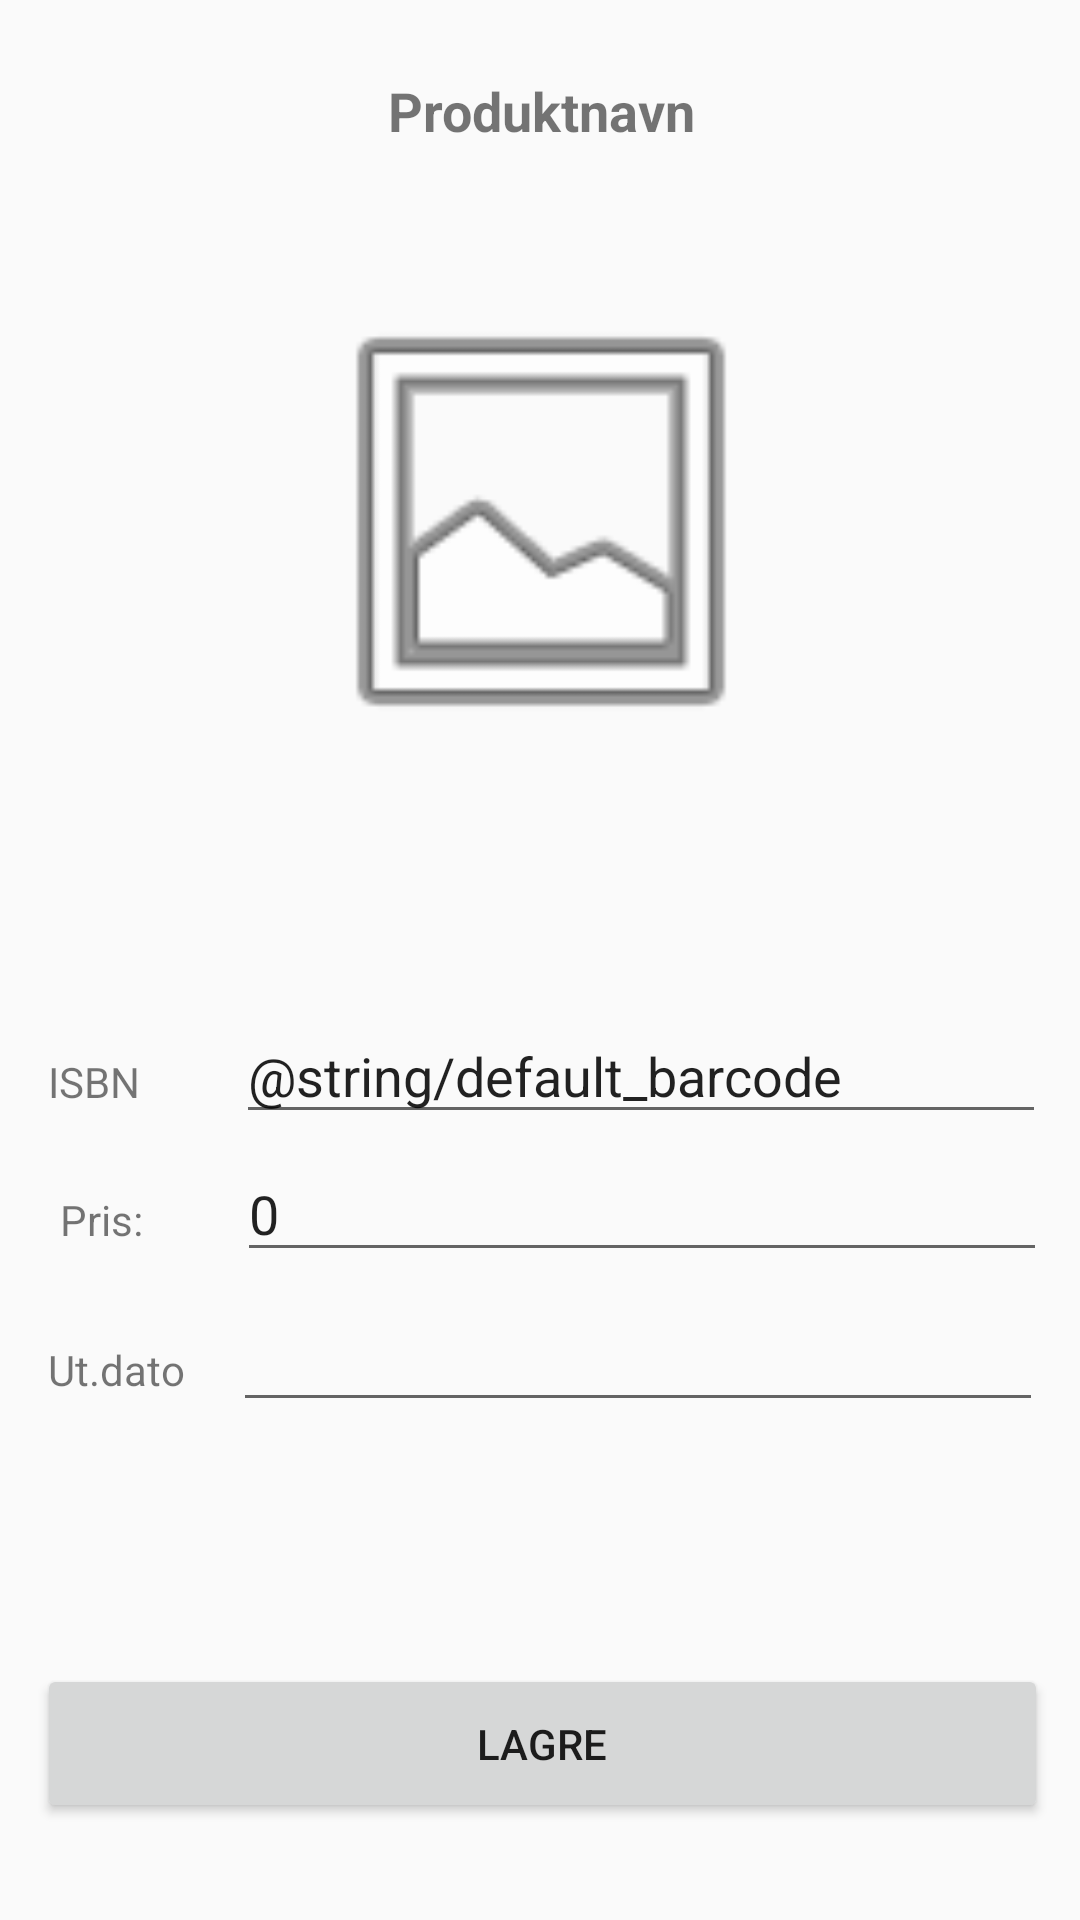

The Android layout XML behind this screen, and the referenced resources:
<!-- AndroidManifest.xml: application theme AppTheme -->
<!-- res/layout/activity_add_old.xml -->
<?xml version="1.0" encoding="utf-8"?>
<android.support.constraint.ConstraintLayout xmlns:android="http://schemas.android.com/apk/res/android"
    xmlns:app="http://schemas.android.com/apk/res-auto"
    xmlns:tools="http://schemas.android.com/tools"
    android:layout_width="match_parent"
    android:layout_height="match_parent"
    tools:context="no.hiof.fridgebro.activities.AddActivity">

    <EditText
        android:id="@+id/txtPrice"
        android:layout_width="270dp"
        android:layout_height="42dp"
        android:layout_marginStart="28dp"
        android:layout_marginTop="4dp"
        android:ems="10"
        android:inputType="number"
        android:text="0"
        app:layout_constraintStart_toEndOf="@+id/lblPrice"
        app:layout_constraintTop_toBottomOf="@+id/txtISBN" />

    <EditText
        android:id="@+id/txtISBN"
        android:layout_width="270dp"
        android:layout_height="42dp"
        android:layout_marginStart="32dp"
        android:layout_marginTop="336dp"
        android:ems="10"
        android:inputType="textPersonName"
        android:text="@string/default_barcode"
        app:layout_constraintStart_toEndOf="@+id/lblISBN"
        app:layout_constraintTop_toTopOf="parent" />

    <ImageButton
        android:id="@+id/imageButton"
        android:layout_width="55dp"
        android:layout_height="38dp"
        android:layout_marginStart="8dp"
        android:layout_marginEnd="8dp"
        android:layout_marginBottom="8dp"
        app:layout_constraintBottom_toBottomOf="@+id/txtISBN"
        app:layout_constraintEnd_toEndOf="parent"
        app:layout_constraintStart_toEndOf="@+id/txtISBN"
        app:layout_constraintTop_toTopOf="@+id/txtISBN"
        app:layout_constraintVertical_bias="0.0"
        app:srcCompat="@android:drawable/ic_menu_camera" />

    <ImageButton
        android:id="@+id/btnSearch"
        android:layout_width="55dp"
        android:layout_height="40dp"
        android:layout_marginStart="8dp"
        android:layout_marginEnd="8dp"
        android:layout_marginBottom="8dp"
        android:onClick="getPriceFromNg"
        app:layout_constraintBottom_toBottomOf="@+id/txtPrice"
        app:layout_constraintEnd_toEndOf="parent"
        app:layout_constraintHorizontal_bias="0.333"
        app:layout_constraintStart_toEndOf="@+id/txtPrice"
        app:layout_constraintTop_toTopOf="@+id/txtPrice"
        app:layout_constraintVertical_bias="0.0"
        app:srcCompat="@android:drawable/ic_menu_search" />

    <ImageButton
        android:id="@+id/btnPickDate"
        android:layout_width="55dp"
        android:layout_height="40dp"
        android:layout_marginEnd="8dp"
        android:layout_marginStart="8dp"
        android:layout_marginTop="8dp"
        android:onClick="getPriceFromNg"
        app:layout_constraintBottom_toBottomOf="@+id/expDate"
        app:layout_constraintEnd_toEndOf="parent"
        app:layout_constraintHorizontal_bias="0.125"
        app:layout_constraintStart_toEndOf="@+id/expDate"
        app:layout_constraintTop_toTopOf="@+id/expDate"
        app:layout_constraintVertical_bias="1.0"
        app:srcCompat="@android:drawable/ic_menu_agenda" />

    <TextView
        android:id="@+id/lblISBN"
        android:layout_width="wrap_content"
        android:layout_height="wrap_content"
        android:layout_marginStart="16dp"
        android:layout_marginTop="8dp"
        android:layout_marginBottom="8dp"
        android:text="ISBN"
        app:layout_constraintBottom_toBottomOf="@+id/txtISBN"
        app:layout_constraintStart_toStartOf="parent"
        app:layout_constraintTop_toTopOf="@+id/txtISBN"
        app:layout_constraintVertical_bias="1.0" />

    <TextView
        android:id="@+id/lblPrice"
        android:layout_width="wrap_content"
        android:layout_height="wrap_content"
        android:layout_marginStart="20dp"
        android:layout_marginTop="8dp"
        android:layout_marginBottom="8dp"
        android:text="Pris: "
        app:layout_constraintBottom_toBottomOf="@+id/txtPrice"
        app:layout_constraintStart_toStartOf="parent"
        app:layout_constraintTop_toTopOf="@+id/txtPrice"
        app:layout_constraintVertical_bias="1.0" />

    <TextView
        android:id="@+id/lblDate"
        android:layout_width="wrap_content"
        android:layout_height="wrap_content"
        android:layout_marginStart="16dp"
        android:layout_marginTop="8dp"
        android:layout_marginBottom="8dp"
        android:text="Ut.dato"
        app:layout_constraintBottom_toBottomOf="@+id/expDate"
        app:layout_constraintStart_toStartOf="parent"
        app:layout_constraintTop_toTopOf="@+id/expDate"
        app:layout_constraintVertical_bias="1.0" />

    <EditText
        android:id="@+id/expDate"
        android:layout_width="270dp"
        android:layout_height="42dp"
        android:layout_marginStart="16dp"
        android:layout_marginTop="8dp"
        android:ems="10"
        android:inputType="date"
        app:layout_constraintStart_toEndOf="@+id/lblDate"
        app:layout_constraintTop_toBottomOf="@+id/txtPrice" />

    

    

    <ImageView
        android:id="@+id/imgItem"
        android:layout_width="294dp"
        android:layout_height="163dp"
        android:layout_marginStart="8dp"
        android:layout_marginTop="40dp"
        android:layout_marginEnd="8dp"
        app:layout_constraintEnd_toEndOf="parent"
        app:layout_constraintHorizontal_bias="0.504"
        app:layout_constraintStart_toStartOf="parent"
        app:layout_constraintTop_toBottomOf="@+id/lblProductName"
        app:srcCompat="@android:drawable/ic_menu_gallery" />

    <Button
        android:id="@+id/btnSave"
        android:layout_width="337dp"
        android:layout_height="53dp"
        android:layout_marginBottom="8dp"
        android:layout_marginEnd="8dp"
        android:layout_marginStart="8dp"
        android:layout_marginTop="8dp"
        android:text="Lagre"
        app:layout_constraintBottom_toBottomOf="parent"
        app:layout_constraintEnd_toEndOf="parent"
        app:layout_constraintHorizontal_bias="0.612"
        app:layout_constraintStart_toStartOf="parent"
        app:layout_constraintTop_toBottomOf="@+id/imgItem"
        app:layout_constraintVertical_bias="0.923" />

    <TextView
        android:id="@+id/lblProductName"
        android:layout_width="363dp"
        android:layout_height="31dp"
        android:layout_marginStart="8dp"
        android:layout_marginTop="8dp"
        android:layout_marginEnd="8dp"
        android:layout_marginBottom="8dp"
        android:gravity="center"
        android:text="Produktnavn"
        android:textSize="18sp"
        android:textStyle="bold"
        app:layout_constraintBottom_toTopOf="@+id/txtISBN"
        app:layout_constraintEnd_toEndOf="parent"
        app:layout_constraintStart_toStartOf="parent"
        app:layout_constraintTop_toTopOf="parent"
        app:layout_constraintVertical_bias="0.046" />

</android.support.constraint.ConstraintLayout>
<!-- resources referenced by this layout -->
<resources>
  <style name="AppTheme" parent="Theme.AppCompat.Light.DarkActionBar">
          
          <item name="colorPrimary">@color/colorPrimary</item>
          <item name="colorPrimaryDark">@color/colorPrimaryDark</item>
          <item name="colorAccent">@color/colorAccent</item>
      </style>
  <color name="colorPrimary">#0288d1</color>
  <color name="colorPrimaryDark">#005b9f</color>
  <color name="colorAccent">#393939</color>
</resources>
